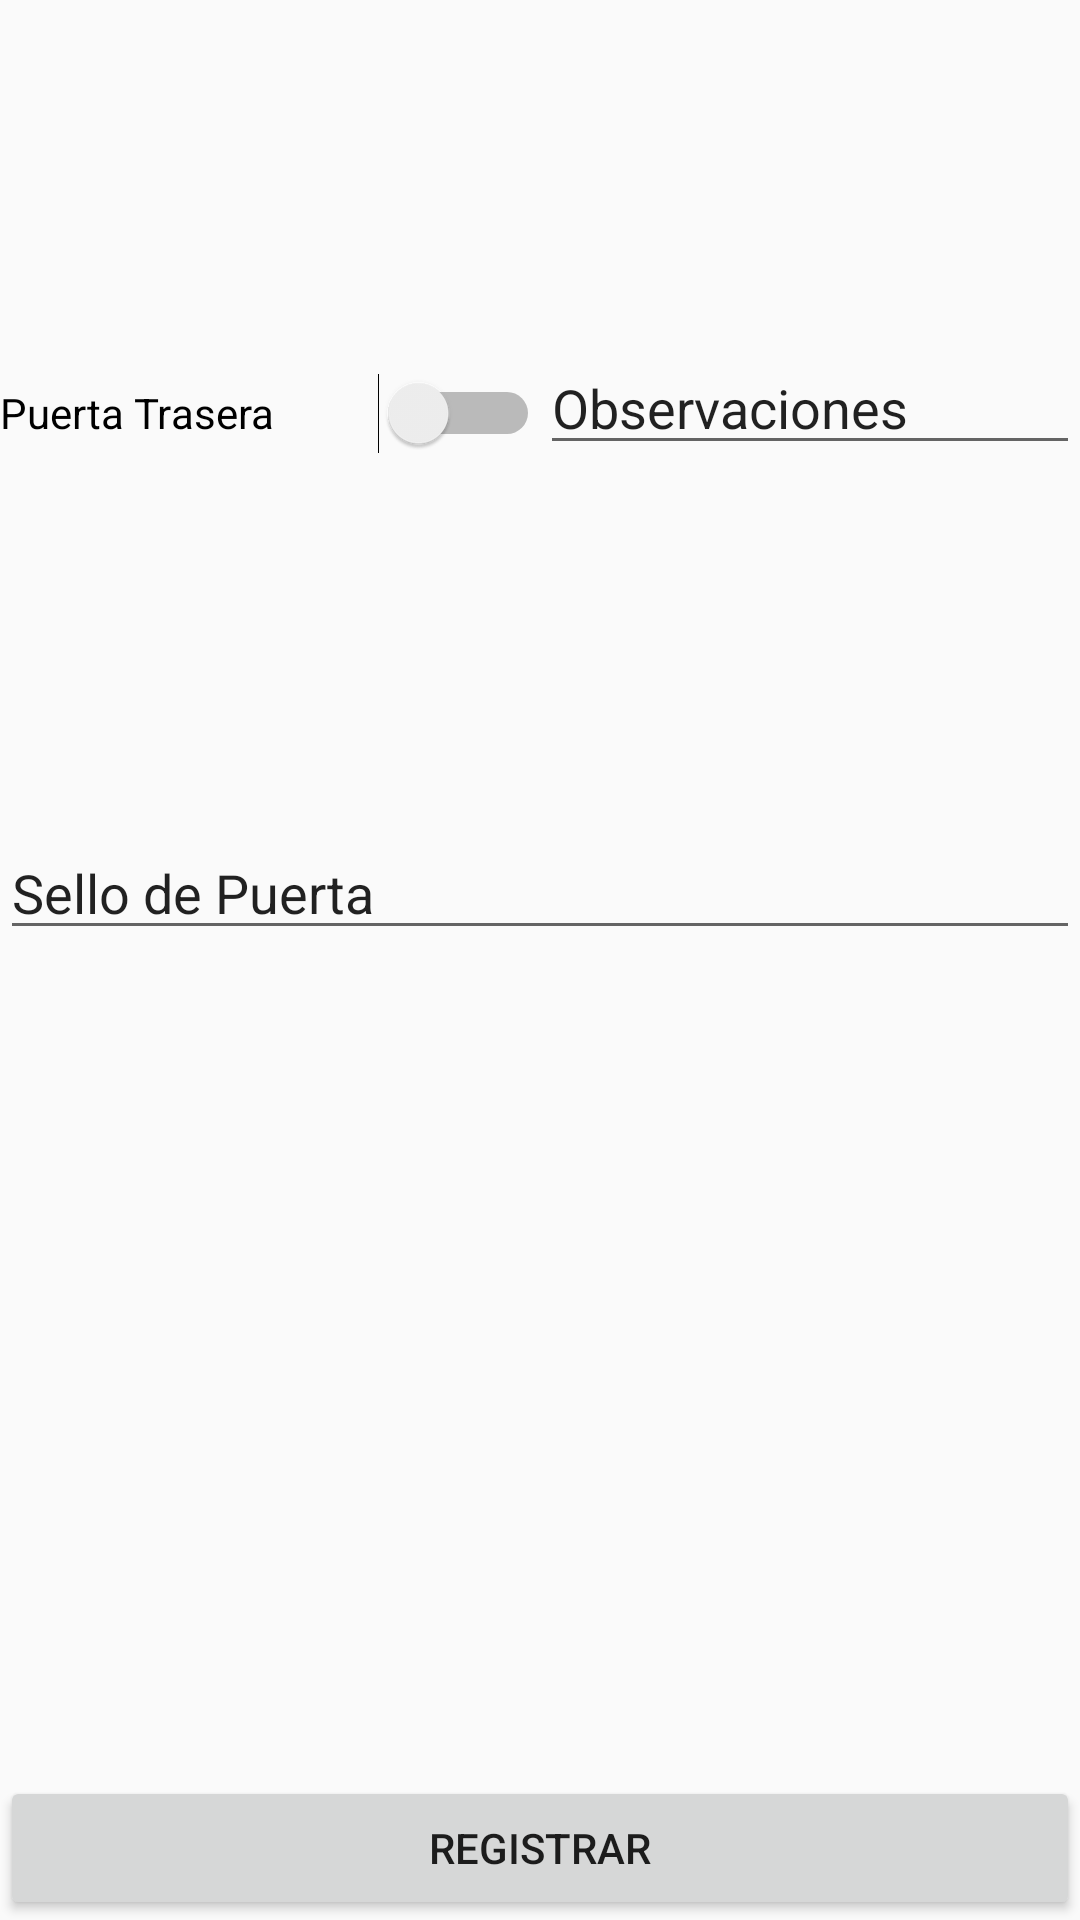

This screen was rendered from an Android layout file. Write that file and the resources it references.
<!-- AndroidManifest.xml: application theme AppTheme.NoActionBar -->
<!-- res/layout/seccion_4.xml -->
<?xml version="1.0" encoding="utf-8"?>
<LinearLayout xmlns:android="http://schemas.android.com/apk/res/android"
    android:layout_width="match_parent"
    android:layout_height="match_parent"
    android:orientation="vertical">

    <LinearLayout
        android:layout_width="match_parent"
        android:layout_height="match_parent"
        android:layout_weight="1"
        android:orientation="horizontal">

        <Switch
            android:id="@+id/switch1"
            android:layout_width="match_parent"
            android:layout_height="match_parent"
            android:layout_weight="1"
            android:text="Puerta Trasera" />

        <EditText
            android:id="@+id/editText"
            android:layout_width="match_parent"
            android:layout_height="wrap_content"
            android:layout_weight="1"
            android:ems="10"
            android:inputType="textPersonName"
            android:text="Observaciones" />
    </LinearLayout>

    <EditText
        android:id="@+id/editText2"
        android:layout_width="match_parent"
        android:layout_height="wrap_content"
        android:ems="10"
        android:inputType="textPersonName"
        android:text="Sello de Puerta" />

    <LinearLayout
        android:layout_width="match_parent"
        android:layout_height="match_parent"
        android:layout_weight="1"
        android:orientation="horizontal"></LinearLayout>

    <Button
        android:id="@+id/s4bt_registrar"
        android:layout_width="match_parent"
        android:layout_height="wrap_content"
        android:text="Registrar" />
</LinearLayout>
<!-- resources referenced by this layout -->
<resources>
  <style name="AppTheme.NoActionBar" parent="Theme.AppCompat.Light.DarkActionBar">
          <item name="windowActionBar">false</item>
          <item name="windowNoTitle">true</item>
          <item name="android:windowFullscreen">true</item>
      </style>
</resources>
